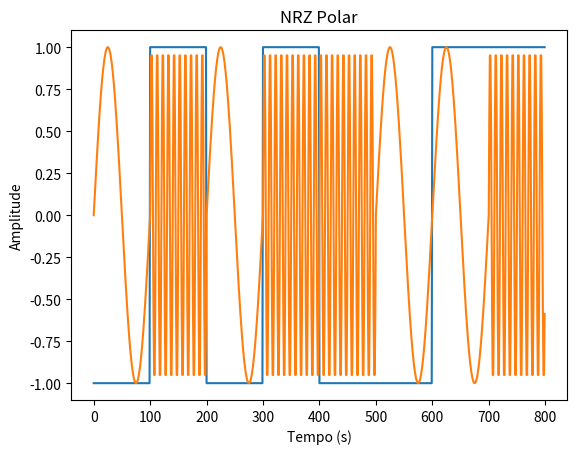

Generate this figure with matplotlib:
import numpy as np
import matplotlib.pyplot as plt

def nrz_polar(bits, amplitude):
    result = []
    for bit in bits:
        if int(bit) > 0:
            # cria uma lista com 100 elementos (amplitude) por bit
            # depois adiciona ao result
            # FORAM ESCOLHIDOS 100 DE CADA POR BIT DE FORMA TOTALMENTE ARBITRÁRIA
            # poderia ter sido feito só com result.extend([amplitude]) mas com
            # menos amostras o gráfico teria transições menos claras visualmente
            result.extend([amplitude] * 100)
        else:
            result.extend([-amplitude] * 100)
    return result

def fsk(A, f1, f2, bit_stream):
    sig_size = len(bit_stream)
    signal = np.zeros(sig_size * 100)

    for i in range(sig_size):
        if int(bit_stream[i]) == 1:
            for j in range(100):
                signal[(i-1) * 100 + j] = A * np.sin(2 * np.pi * f1 * j / 100)
        else:
            for j in range(100):
                signal[(i-1) * 100 + j] = A * np.sin(2 * np.pi * f2 * j / 100)

    return signal

# Exemplo de uso
A = 1
f1 = 1  # Frequência da portadora quando o bit é 0
f2 = 10  # Frequência da portadora quando o bit é 1
bit_stream = "01010011"
signal = nrz_polar(bit_stream, A)
fsk_signal = fsk(A, f1, f2, bit_stream)
# Plotagem do sinal nrz
plt.plot(signal)
plt.title("NRZ Polar")
plt.xlabel("Tempo (s)")
plt.ylabel("Amplitude")
plt.show()
# Plotagem do sinal fsk
plt.plot(fsk_signal)
plt.title("NRZ Polar")
plt.xlabel("Tempo (s)")
plt.ylabel("Amplitude")
plt.show()